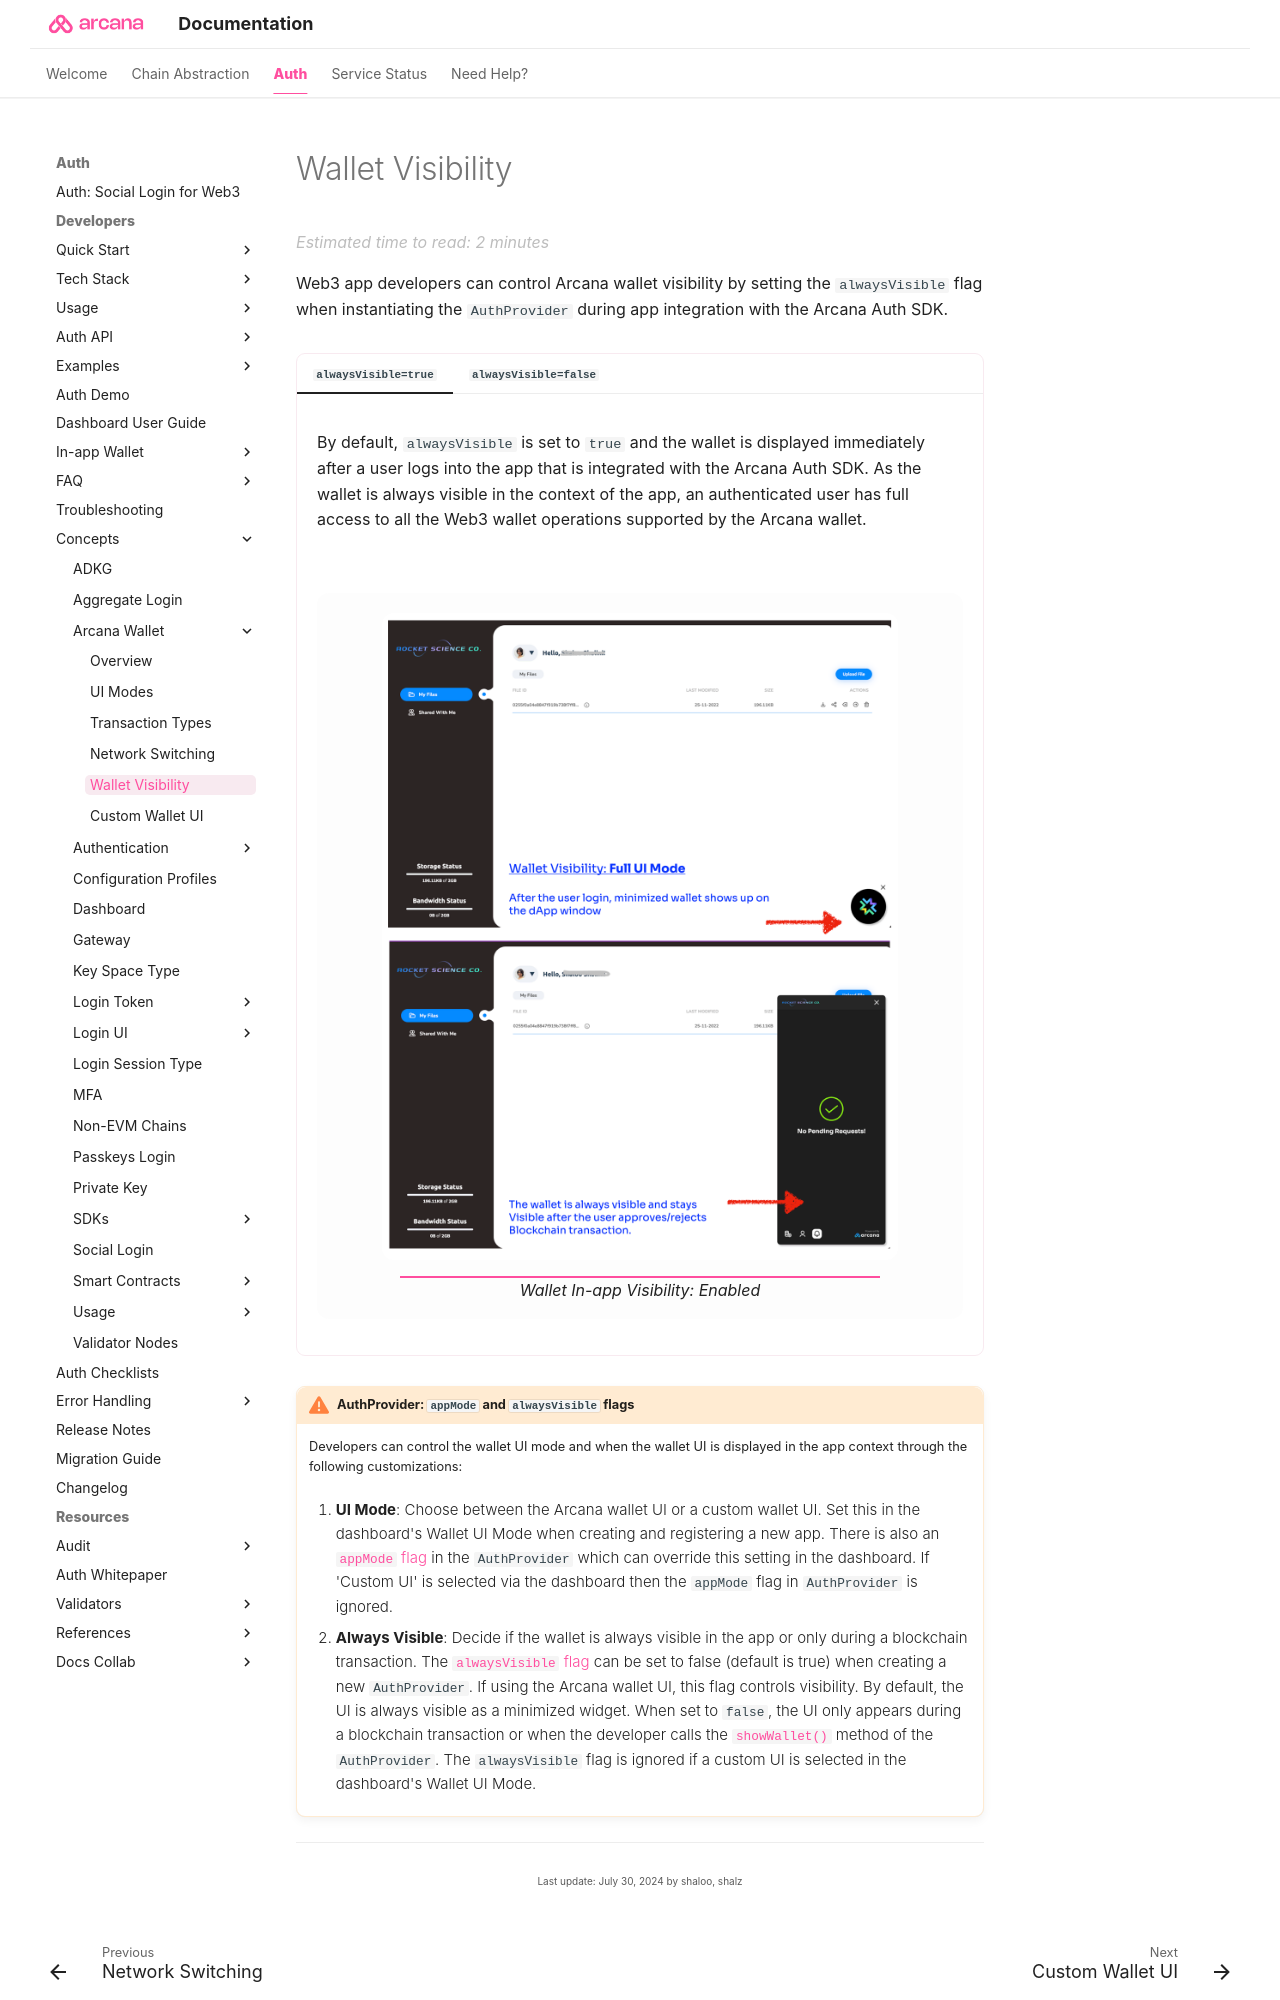

repository: shaloo/docs.arcana · page: concepts/anwallet/walletvisibility/index.html · generator: mkdocs

---
alias: concept-wallet-visibility
title: 'Wallet Visibility'
description: 'Learn how to manage wallet UI visibility in the context of the app using the Auth SDK.'
arcana:
  root_rel_path: ../..
---
